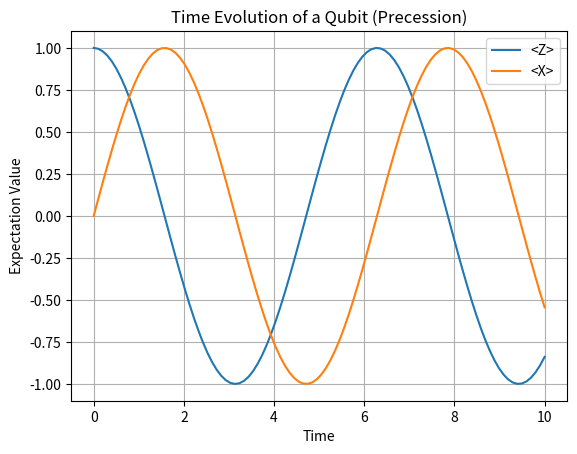

Python code for this plot:
%matplotlib inline
import numpy as np
import matplotlib.pyplot as plt

def main():
    t = np.linspace(0, 10, 100)
    omega = 1.0
    # Spin precession
    pz = np.cos(omega * t)
    px = np.sin(omega * t)
    
    plt.plot(t, pz, label='<Z>')
    plt.plot(t, px, label='<X>')
    plt.title('Time Evolution of a Qubit (Precession)')
    plt.xlabel('Time')
    plt.ylabel('Expectation Value')
    plt.legend()
    plt.grid()
    plt.show()

if __name__ == '__main__':
    main()
